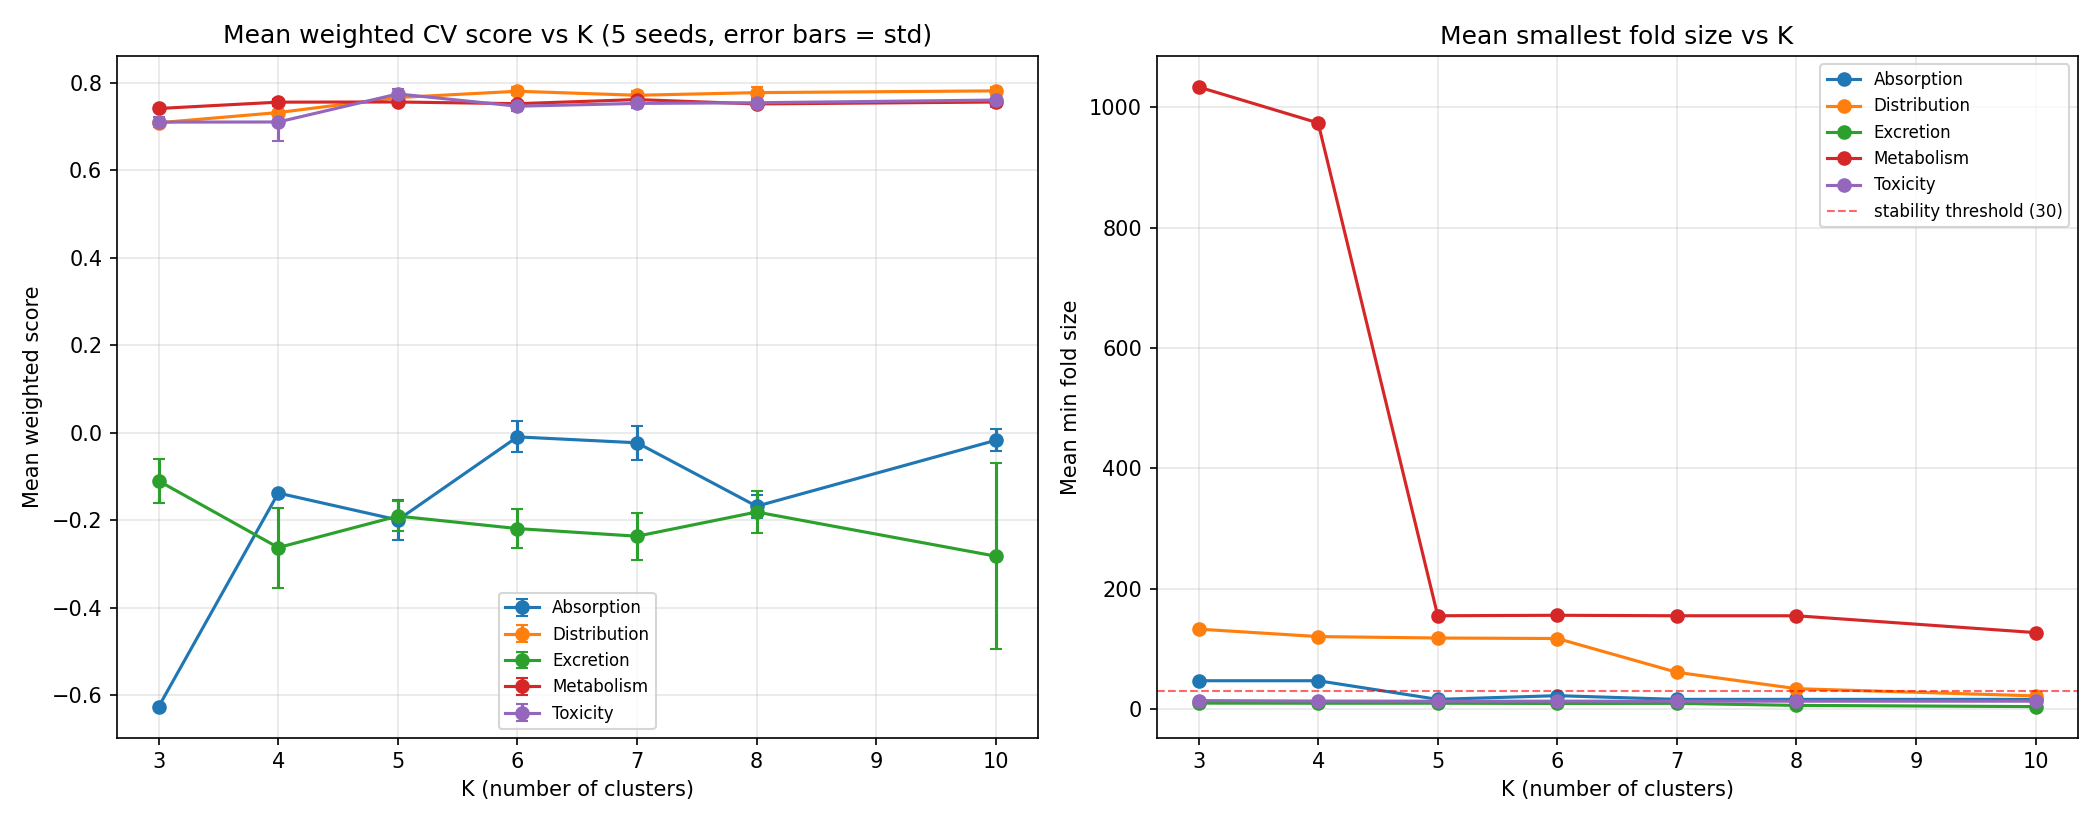

Values plotted in this chart, from the file beside it:
category, K, mean_score, std_score, mean_min_fold, min_min_fold, task_type
Absorption, 3, -0.6255, 0.0, 47.0, 47, Regression
Absorption, 4, -0.1374, 0.0, 47.0, 47, Regression
Absorption, 5, -0.1989, 0.04592, 16.0, 16, Regression
Absorption, 6, -0.008993, 0.03538, 22.2, 16, Regression
Absorption, 7, -0.02247, 0.03941, 16.0, 16, Regression
Absorption, 8, -0.1675, 0.02611, 16.0, 16, Regression
Absorption, 10, -0.01677, 0.0255, 16.0, 16, Regression
Distribution, 3, 0.7091, 0.006276, 132.8, 131, Classification
Distribution, 4, 0.7324, 0.003508, 120.4, 120, Classification
Distribution, 5, 0.7667, 0.004796, 118.0, 118, Classification
Distribution, 6, 0.7811, 0.009233, 117.2, 113, Classification
Distribution, 7, 0.7719, 0.009815, 61.0, 46, Classification
Distribution, 8, 0.7779, 0.01292, 33.8, 11, Classification
Distribution, 10, 0.782, 0.008698, 21.8, 4, Classification
Excretion, 3, -0.1098, 0.04994, 9.8, 9, Regression
Excretion, 4, -0.262, 0.09141, 9.6, 9, Regression
Excretion, 5, -0.1901, 0.03466, 9.6, 9, Regression
Excretion, 6, -0.2186, 0.04547, 9.2, 9, Regression
Excretion, 7, -0.236, 0.05336, 9.4, 9, Regression
Excretion, 8, -0.1807, 0.04862, 6.0, 4, Regression
Excretion, 10, -0.2817, 0.2128, 4.0, 4, Regression
Metabolism, 3, 0.7417, 0.00642, 1034, 1034, Classification
Metabolism, 4, 0.7562, 0.008186, 974.2, 973, Classification
Metabolism, 5, 0.7565, 0.001268, 155.0, 155, Classification
Metabolism, 6, 0.7527, 0.004734, 155.8, 155, Classification
Metabolism, 7, 0.762, 0.001779, 155.0, 155, Classification
Metabolism, 8, 0.7521, 0.002239, 155.0, 155, Classification
Metabolism, 10, 0.7565, 0.006424, 127.0, 120, Classification
Toxicity, 3, 0.7105, 0.01061, 14.0, 14, Classification
Toxicity, 4, 0.7108, 0.04233, 13.2, 13, Classification
Toxicity, 5, 0.775, 0.01088, 13.0, 13, Classification
Toxicity, 6, 0.7469, 0.01194, 13.0, 13, Classification
Toxicity, 7, 0.7533, 0.01156, 13.0, 13, Classification
Toxicity, 8, 0.7548, 0.009632, 13.0, 13, Classification
Toxicity, 10, 0.7609, 0.01618, 13.0, 13, Classification
